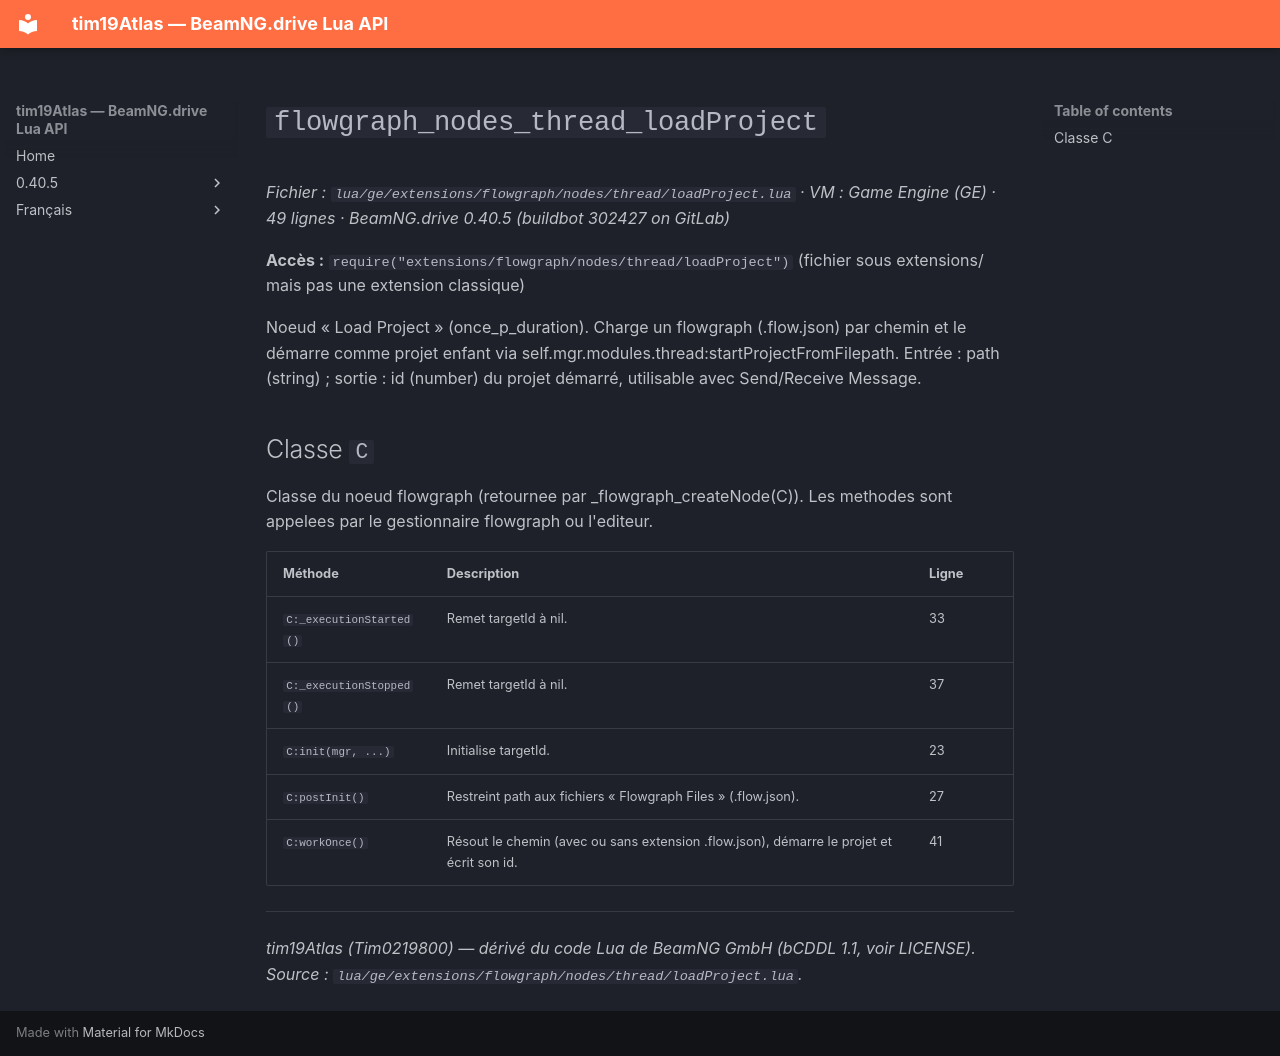

repository: Tim0219800/beamng-lua-atlas · page: fr/0.40.5/ge/extensions/flowgraph/nodes/thread/loadProject.html · generator: mkdocs

# `flowgraph_nodes_thread_loadProject`

*Fichier : `lua/ge/extensions/flowgraph/nodes/thread/loadProject.lua` · VM : Game Engine (GE) · 49 lignes · BeamNG.drive 0.40.5 (buildbot 302427 on GitLab)*

**Accès :** `require("extensions/flowgraph/nodes/thread/loadProject")` (fichier sous extensions/ mais pas une extension classique)

Noeud « Load Project » (once_p_duration). Charge un flowgraph (.flow.json) par chemin et le démarre comme projet enfant via self.mgr.modules.thread:startProjectFromFilepath. Entrée : path (string) ; sortie : id (number) du projet démarré, utilisable avec Send/Receive Message.

## Classe `C`

Classe du noeud flowgraph (retournee par _flowgraph_createNode(C)). Les methodes sont appelees par le gestionnaire flowgraph ou l'editeur.

| Méthode | Description | Ligne |
|---|---|---|
| `C:_executionStarted()` | Remet targetId à nil. | 33 |
| `C:_executionStopped()` | Remet targetId à nil. | 37 |
| `C:init(mgr, ...)` | Initialise targetId. | 23 |
| `C:postInit()` | Restreint path aux fichiers « Flowgraph Files » (.flow.json). | 27 |
| `C:workOnce()` | Résout le chemin (avec ou sans extension .flow.json), démarre le projet et écrit son id. | 41 |

---
*tim19Atlas (Tim0219800) — dérivé du code Lua de BeamNG GmbH (bCDDL 1.1, voir LICENSE). Source : `lua/ge/extensions/flowgraph/nodes/thread/loadProject.lua`.*
